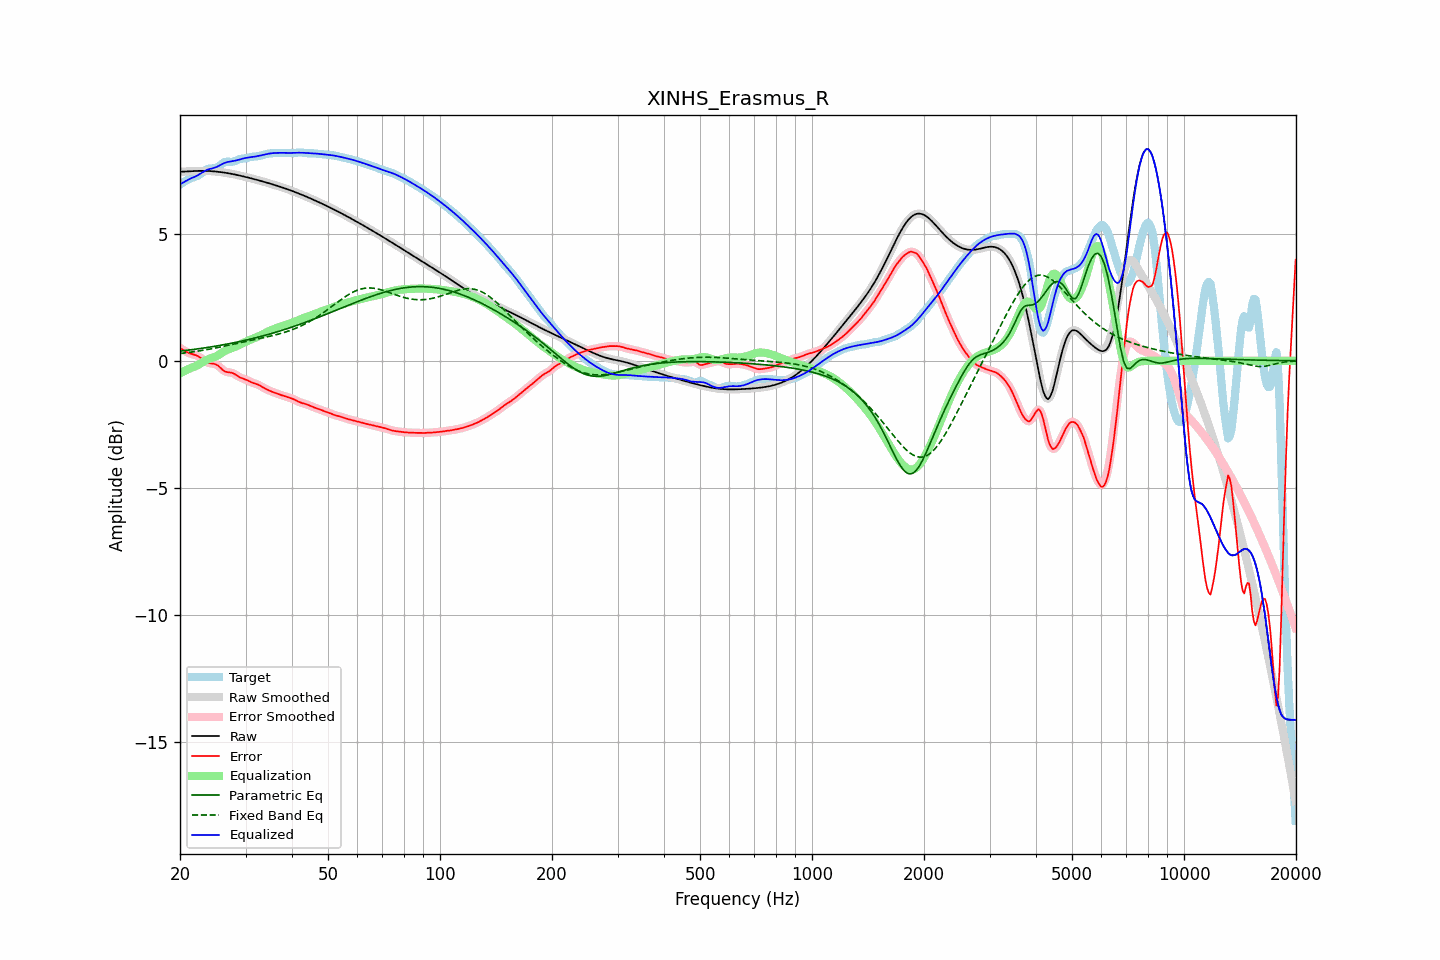

Data behind this chart, as committed beside it:
frequency, raw, error, smoothed, error_smoothed, equalization, parametric_eq, fixed_band_eq, equalized_raw, equalized_smoothed, target
20.00, 7.43, 0.51, 7.43, 0.51, -0.49, 0.38, 0.28, 6.94, 6.94, 6.92
20.20, 7.43, 0.47, 7.43, 0.46, -0.46, 0.39, 0.29, 6.97, 6.97, 6.97
20.40, 7.44, 0.42, 7.44, 0.42, -0.43, 0.39, 0.30, 7.01, 7.01, 7.01
20.61, 7.44, 0.38, 7.44, 0.39, -0.40, 0.40, 0.31, 7.04, 7.04, 7.05
20.81, 7.44, 0.35, 7.44, 0.35, -0.37, 0.41, 0.32, 7.08, 7.08, 7.09
21.02, 7.45, 0.32, 7.45, 0.32, -0.34, 0.42, 0.32, 7.11, 7.11, 7.13
21.23, 7.45, 0.29, 7.45, 0.29, -0.31, 0.42, 0.33, 7.14, 7.14, 7.16
21.44, 7.45, 0.27, 7.45, 0.27, -0.28, 0.43, 0.34, 7.18, 7.18, 7.18
21.66, 7.46, 0.25, 7.46, 0.25, -0.26, 0.44, 0.35, 7.20, 7.20, 7.20
21.87, 7.46, 0.24, 7.46, 0.24, -0.23, 0.45, 0.36, 7.23, 7.23, 7.22
22.09, 7.46, 0.21, 7.46, 0.21, -0.20, 0.46, 0.37, 7.26, 7.26, 7.25
22.31, 7.46, 0.19, 7.46, 0.19, -0.17, 0.47, 0.38, 7.29, 7.29, 7.28
22.54, 7.46, 0.15, 7.46, 0.15, -0.14, 0.48, 0.39, 7.33, 7.33, 7.31
22.76, 7.46, 0.11, 7.46, 0.11, -0.10, 0.48, 0.40, 7.37, 7.37, 7.35
22.99, 7.46, 0.06, 7.46, 0.06, -0.06, 0.49, 0.41, 7.41, 7.41, 7.40
23.22, 7.46, 0.01, 7.46, 0.01, -0.02, 0.50, 0.42, 7.44, 7.44, 7.45
23.45, 7.46, -0.03, 7.46, -0.03, 0.02, 0.51, 0.43, 7.48, 7.48, 7.50
23.69, 7.46, -0.07, 7.46, -0.07, 0.05, 0.52, 0.44, 7.51, 7.51, 7.53
23.92, 7.46, -0.09, 7.46, -0.09, 0.07, 0.53, 0.45, 7.53, 7.53, 7.55
24.16, 7.45, -0.10, 7.45, -0.10, 0.09, 0.54, 0.46, 7.55, 7.55, 7.56
24.40, 7.45, -0.11, 7.45, -0.11, 0.11, 0.55, 0.48, 7.56, 7.56, 7.56
24.65, 7.45, -0.12, 7.45, -0.12, 0.13, 0.56, 0.49, 7.58, 7.58, 7.56
24.89, 7.44, -0.13, 7.44, -0.14, 0.16, 0.57, 0.50, 7.60, 7.60, 7.57
25.14, 7.43, -0.17, 7.43, -0.17, 0.19, 0.58, 0.51, 7.63, 7.63, 7.60
25.39, 7.43, -0.21, 7.43, -0.21, 0.23, 0.59, 0.53, 7.66, 7.66, 7.63
25.65, 7.42, -0.27, 7.42, -0.27, 0.27, 0.61, 0.54, 7.69, 7.69, 7.69
25.91, 7.41, -0.32, 7.41, -0.32, 0.31, 0.62, 0.55, 7.72, 7.72, 7.74
26.16, 7.40, -0.38, 7.40, -0.38, 0.35, 0.63, 0.57, 7.76, 7.76, 7.78
26.43, 7.39, -0.42, 7.39, -0.42, 0.39, 0.64, 0.58, 7.78, 7.78, 7.81
26.69, 7.38, -0.44, 7.38, -0.44, 0.42, 0.65, 0.59, 7.80, 7.80, 7.82
26.96, 7.37, -0.46, 7.37, -0.45, 0.45, 0.66, 0.61, 7.82, 7.82, 7.83
27.23, 7.36, -0.46, 7.36, -0.46, 0.47, 0.68, 0.62, 7.83, 7.83, 7.82
27.50, 7.35, -0.47, 7.35, -0.47, 0.49, 0.69, 0.63, 7.84, 7.84, 7.82
27.77, 7.34, -0.49, 7.34, -0.49, 0.51, 0.70, 0.65, 7.85, 7.85, 7.83
28.05, 7.32, -0.52, 7.32, -0.52, 0.54, 0.71, 0.66, 7.86, 7.86, 7.85
28.33, 7.31, -0.56, 7.31, -0.56, 0.57, 0.73, 0.68, 7.88, 7.88, 7.87
28.62, 7.30, -0.60, 7.30, -0.60, 0.60, 0.74, 0.69, 7.89, 7.89, 7.90
28.90, 7.28, -0.64, 7.28, -0.64, 0.63, 0.75, 0.71, 7.91, 7.91, 7.93
29.19, 7.27, -0.67, 7.27, -0.67, 0.66, 0.77, 0.72, 7.93, 7.93, 7.94
29.48, 7.25, -0.70, 7.25, -0.70, 0.69, 0.78, 0.73, 7.95, 7.95, 7.95
29.78, 7.24, -0.72, 7.24, -0.72, 0.72, 0.80, 0.75, 7.96, 7.96, 7.96
30.08, 7.22, -0.74, 7.22, -0.74, 0.75, 0.81, 0.76, 7.97, 7.97, 7.96
30.38, 7.21, -0.77, 7.21, -0.77, 0.78, 0.83, 0.77, 7.98, 7.98, 7.98
30.68, 7.19, -0.80, 7.19, -0.80, 0.80, 0.84, 0.79, 7.99, 7.99, 7.99
30.99, 7.18, -0.83, 7.18, -0.83, 0.83, 0.86, 0.80, 8.00, 8.00, 8.01
31.30, 7.16, -0.86, 7.16, -0.86, 0.85, 0.87, 0.82, 8.01, 8.01, 8.02
31.61, 7.14, -0.88, 7.14, -0.88, 0.88, 0.89, 0.83, 8.02, 8.02, 8.03
31.93, 7.13, -0.90, 7.13, -0.90, 0.91, 0.90, 0.84, 8.03, 8.03, 8.03
32.24, 7.11, -0.93, 7.11, -0.93, 0.93, 0.92, 0.86, 8.04, 8.04, 8.04
32.57, 7.09, -0.95, 7.09, -0.95, 0.96, 0.93, 0.87, 8.06, 8.06, 8.04
32.89, 7.07, -0.99, 7.07, -0.99, 0.99, 0.95, 0.88, 8.07, 8.07, 8.06
33.22, 7.06, -1.02, 7.06, -1.02, 1.03, 0.97, 0.90, 8.08, 8.08, 8.08
33.55, 7.04, -1.06, 7.04, -1.06, 1.06, 0.98, 0.91, 8.10, 8.10, 8.10
33.89, 7.02, -1.10, 7.02, -1.10, 1.09, 1.00, 0.92, 8.11, 8.11, 8.12
34.23, 7.00, -1.13, 7.00, -1.13, 1.12, 1.02, 0.94, 8.13, 8.13, 8.13
34.57, 6.98, -1.16, 6.98, -1.16, 1.15, 1.04, 0.95, 8.14, 8.14, 8.14
34.92, 6.96, -1.18, 6.96, -1.18, 1.18, 1.05, 0.96, 8.15, 8.15, 8.15
35.27, 6.95, -1.21, 6.95, -1.21, 1.21, 1.07, 0.98, 8.16, 8.16, 8.16
35.62, 6.93, -1.24, 6.93, -1.24, 1.24, 1.09, 0.99, 8.16, 8.16, 8.16
35.97, 6.91, -1.26, 6.91, -1.26, 1.26, 1.11, 1.01, 8.17, 8.17, 8.17
... 635 more rows
